Image classification data set "Train" (AmbiTyga/Bio-VI-BERT on GitHub). Class labels (16): Ascaris lumbricoides, Cryptosporidium sp, Cyclospora cayetanensis, Dibothriocephalus latus, Echinococcus granulosus, Entamoeba histolytica, Enterobius vermicularis, Giardia duodenalis, Hymenolepis spp, Plasmodium falciparum, Plasmodium knowlesi, Plasmodium malariae, Plasmodium ovale, Plasmodium vivax, Sarcocystis sp, Trichuris trichuria.

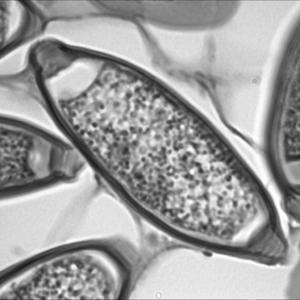
Label: Trichuris trichuria

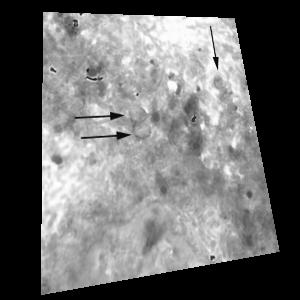
Label: Cryptosporidium sp

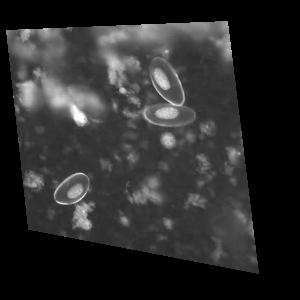
Label: Enterobius vermicularis

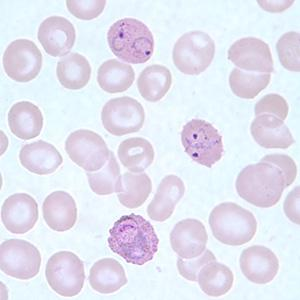
Label: Plasmodium ovale

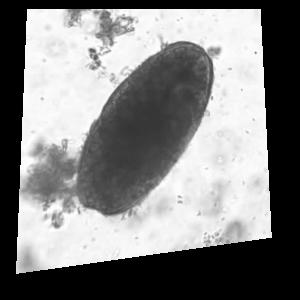
Label: Ascaris lumbricoides

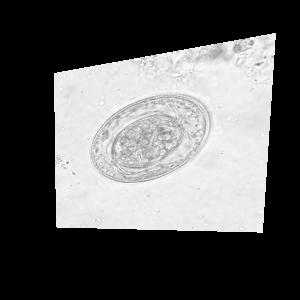
Label: Hymenolepis spp
